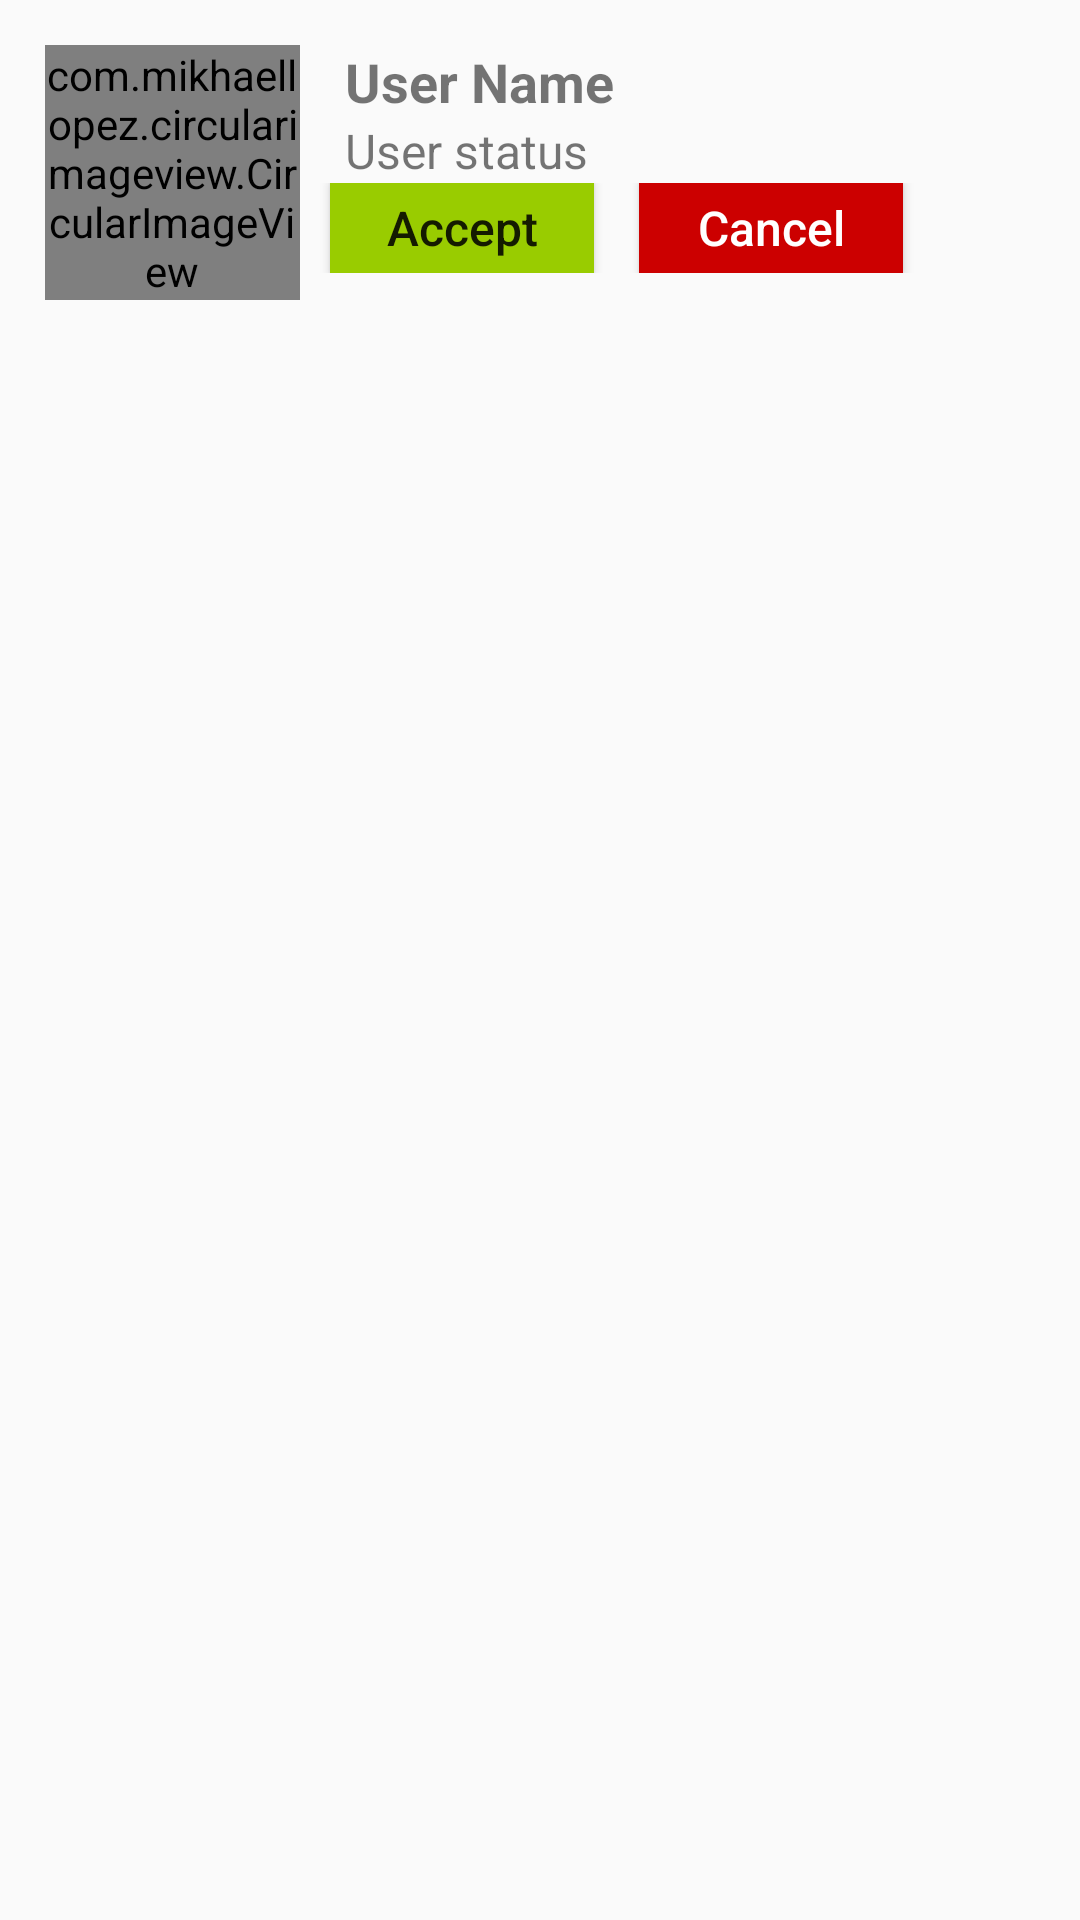

Here is an Android app screen rendered from its layout file. Give the layout XML and the strings, colors and styles it references.
<!-- AndroidManifest.xml: application theme AppTheme -->
<!-- res/layout/chat_user_iten_list.xml -->
<?xml version="1.0" encoding="utf-8"?>
<RelativeLayout
    xmlns:android="http://schemas.android.com/apk/res/android"
    xmlns:tools="http://schemas.android.com/tools"
    android:layout_width="match_parent"
    android:layout_height="wrap_content">



    <LinearLayout
        android:layout_width="match_parent"
        android:layout_height="wrap_content"
        android:layout_margin="15dp"
        android:orientation="horizontal"
        tools:ignore="UselessParent">
        <com.mikhaellopez.circularimageview.CircularImageView
            android:layout_width="85dp"
            android:src="@drawable/ic_user"
            android:id="@+id/users_profile_image"
            android:layout_height="85dp">



        </com.mikhaellopez.circularimageview.CircularImageView>


        <LinearLayout
            android:orientation="vertical"
            android:layout_width="match_parent"
            android:layout_height="wrap_content">


            <LinearLayout
                android:layout_width="match_parent"
                android:layout_height="wrap_content"
                android:orientation="horizontal"
                tools:ignore="UseCompoundDrawables">
                <TextView
                    android:id="@+id/user_profile_name"
                    android:layout_width="250dp"
                    android:text="User Name"
                    android:textAlignment="textStart"
                    android:textSize="18sp"
                    android:textStyle="bold"
                    android:layout_marginLeft="15dp"
                    android:layout_height="wrap_content"
                    tools:ignore="HardcodedText,RtlHardcoded">

                </TextView>
                <ImageView
                    android:id="@+id/user_online_status"
                    android:layout_marginTop="5dp"
                    android:src="@drawable/online"
                    android:layout_width="18dp"
                    android:visibility="invisible"
                    android:layout_height="18dp"
                    tools:ignore="ContentDescription" />

            </LinearLayout>


            <TextView
                android:id="@+id/user_address"
                android:layout_width="match_parent"
                android:text="User status"
                android:layout_marginLeft="15dp"
                android:textAlignment="textStart"
                android:textSize="16sp"
                android:layout_height="wrap_content"
                tools:ignore="HardcodedText,RtlHardcoded">

            </TextView>


            <LinearLayout
                android:orientation="horizontal"
                android:layout_width="match_parent"
                android:layout_height="wrap_content">

                <Button
                    android:text="Accept"
                    android:layout_marginLeft="10dp"
                    android:textSize="16sp"
                    android:textAllCaps="false"
                    android:background="@android:color/holo_green_light"
                    android:id="@+id/request_accept_btn"
                    android:layout_width="wrap_content"
                    android:layout_height="30dp"

                    tools:ignore="ButtonStyle,HardcodedText,RtlHardcoded" />

                <Button
                    android:text="Cancel"
                    android:textSize="16sp"
                    android:layout_marginStart="15dp"
                    android:textColor="@android:color/background_light"
                    android:textAllCaps="false"
                    android:background="@android:color/holo_red_dark"
                    android:id="@+id/request_cancel_btn"
                    android:layout_width="wrap_content"
                    android:layout_height="30dp"

                    tools:ignore="ButtonOrder,ButtonStyle,HardcodedText" />

            </LinearLayout>

        </LinearLayout>

    </LinearLayout>

</RelativeLayout>
<!-- resources referenced by this layout -->
<resources>
  <!-- drawable ic_user (drawable) -->
  <vector xmlns:android="http://schemas.android.com/apk/res/android"
      android:width="512dp"
      android:height="512dp"
      android:viewportWidth="512"
      android:viewportHeight="512">
    <path
        android:fillColor="#CFD8DC"
        android:pathData="M256,0C114.844,0 0,114.844 0,256s114.844,256 256,256s256,-114.844 256,-256S397.156,0 256,0zM256,74.667c67.635,0 122.667,55.031 122.667,122.667S323.635,320 256,320s-122.667,-55.031 -122.667,-122.667S188.365,74.667 256,74.667zM256,469.333c-69.707,0 -131.52,-33.755 -170.473,-85.615c42.676,-20.534 103.621,-42.385 170.473,-42.385c66.857,0 127.807,21.854 170.474,42.383C387.521,435.577 325.708,469.333 256,469.333z"/>
  </vector>
  <style name="AppTheme" parent="Theme.AppCompat.Light.NoActionBar">
          
          <item name="colorPrimary">@color/colorPrimary</item>
          <item name="colorPrimaryDark">@color/colorPrimaryDark</item>
          <item name="colorAccent">@color/colorAccent</item>
      </style>
  <color name="colorPrimary">#F44336</color>
  <color name="colorPrimaryDark">#F44336</color>
  <color name="colorAccent">#F44336</color>
</resources>
